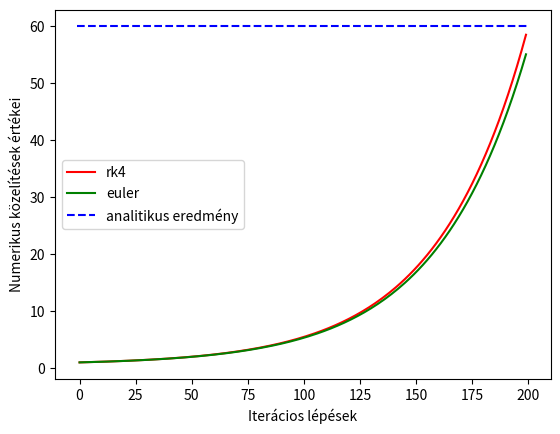

This figure's Python source:
import numpy as np
import matplotlib.pyplot as plt
plt.rcParams['figure.dpi'] = 100
plt.rcParams["legend.loc"] = "center left"
def rk4(lepeskoz: float,
        kezdeti_pont: float,
        kezdeti_ertek: float,
        pont: float,
        func: str) -> list:
    """
    Ha x(t_0) = x_0 felirasban nezzuk, akkor és x(t) = ...
    :param lepeskoz: h
    :param kezdeti_pont: t_0
    :param kezdeti_ertek: x_0
    :param pont: t
    :param func: fuggveny neve, amivel a problemat megoldjuk
    :return: RK4 kozelitese a feladatnnak
    """
    n = int((pont - kezdeti_pont) / lepeskoz)

    y = kezdeti_ertek
    list_output = []
    list_output.append(y)
    for i in range(1, n + 1):
        k1 = lepeskoz * globals()[func]([kezdeti_pont, y])
        k2 = lepeskoz * globals()[func]([kezdeti_pont + 0.5 * lepeskoz, y + 0.5 * k1])
        k3 = lepeskoz * globals()[func]([kezdeti_pont + 0.5 * lepeskoz, y + 0.5 * k2])
        k4 = lepeskoz * globals()[func]([kezdeti_pont + lepeskoz, y + k3])
        y = y + (1.0 / 6.0) * (k1 + 2 * k2 + 2 * k3 + k4)
        list_output.append(y)
        kezdeti_pont = kezdeti_pont + lepeskoz

    return [list_output, n]
def euler_method(t: float,
                 f: str,
                 t_0: float,
                 kezdeti_ertek: float,
                 lepeskoz: int):
    """
    :param t: Adott pont, ahol kiertekeljuk a differencial egyenletet
    :param f: Fuggveny neve, amiben implementaltuk az egyeneletet
    :param t_0: Kezdeti ertek ido pillanata
    :param kezdeti_ertek: Maga a kezdeti ertek
    :param lepeskoz: Iteracios lepesek szama
    :return: A differencial egyenlet Euler metodus szerinti kozelitese
    """

    t_i = t_0
    x = kezdeti_ertek
    h = ((t - t_0) / lepeskoz)
    output = []
    output.append(x)
    for i in range(lepeskoz):
        t_i = t_i + h
        x = x + h * globals()[f](t_i, x)
        output.append(x)
    return [output, lepeskoz]
def konstans(x: list):
    """
    Az 1 indexu elemet kerjuk ki, mert ebben a peldaban igy mukodik helyesen a fuggveny
    """
    return 5 * x[1] - 3
def konstans_euler(t, x):

    return 5 * x - 3
def bonyolultabb(x: list):
    t = x[0]
    x_t = x[1]

    return 1 / (x_t * (9 + 4 * t**2))

def bonyolultabb_euler(t, x_t):

    return 1 / (x_t * (9 + 4 * t**2))
if __name__ == '__main__':
    t_0 = 0
    x_0 = 1
    t = 1
    h = 0.01/2
    megoldasi_ertek = 59.9653
    output = rk4(h,t_0,x_0,t,"konstans")
    euler_lepes = 200
    plt.plot(range(output[1]), output[0][:-1], c="red", label="rk4")
    output = euler_method(t,"konstans_euler",t_0,x_0,euler_lepes)
    plt.plot(range(output[1]), output[0][:-1], c="green", label="euler")
    plt.hlines(y=megoldasi_ertek, xmin=-1, xmax=euler_lepes, color='b', linestyle='--', label = "analitikus eredmény")
    plt.xlabel("Iterácios lépések")
    plt.ylabel("Numerikus közelítések értékei")
    plt.legend()
    plt.show()